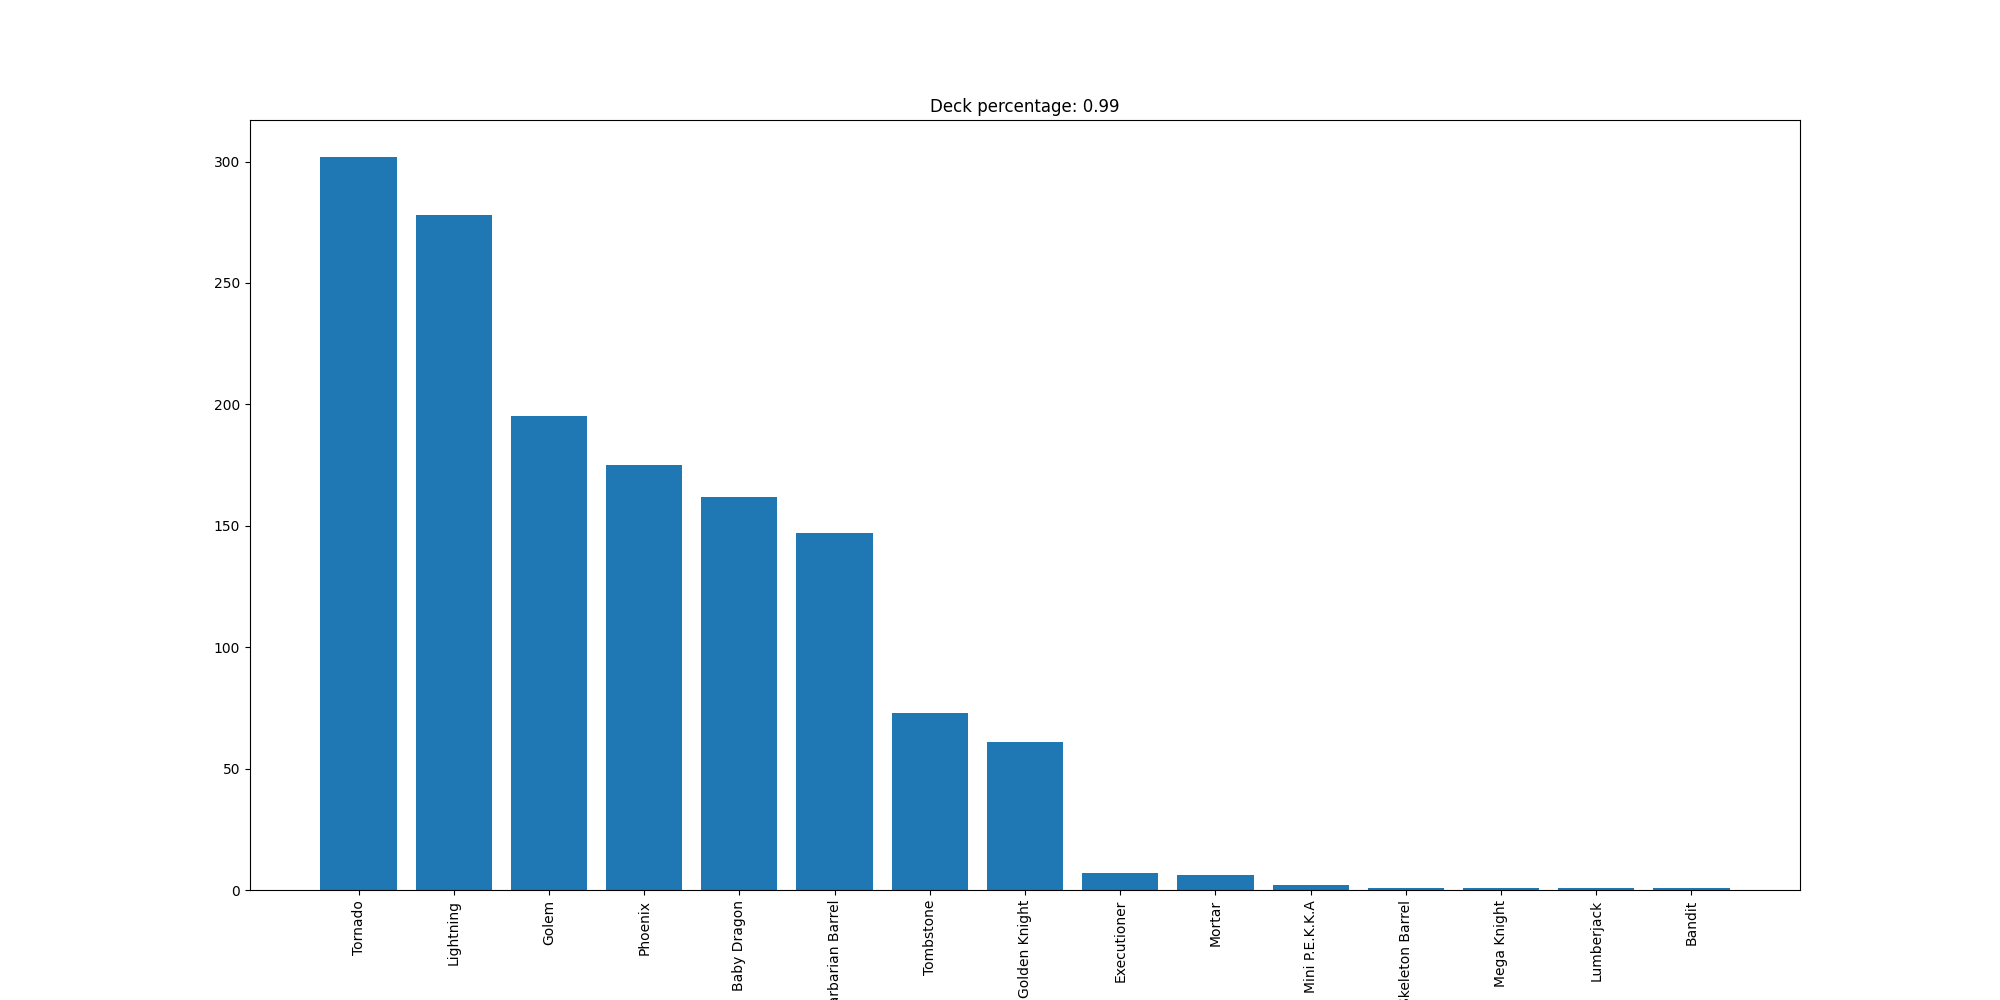

The file beside this chart, header and first rows:
Tornado, 302
Lightning, 278
Golem, 195
Phoenix, 175
Baby Dragon, 162
Barbarian Barrel, 147
Tombstone, 73
Golden Knight, 61
Executioner, 7
Mortar, 6
Mini P.E.K.K.A, 2
Skeleton Barrel, 1
Mega Knight, 1
Lumberjack, 1
Bandit, 1
